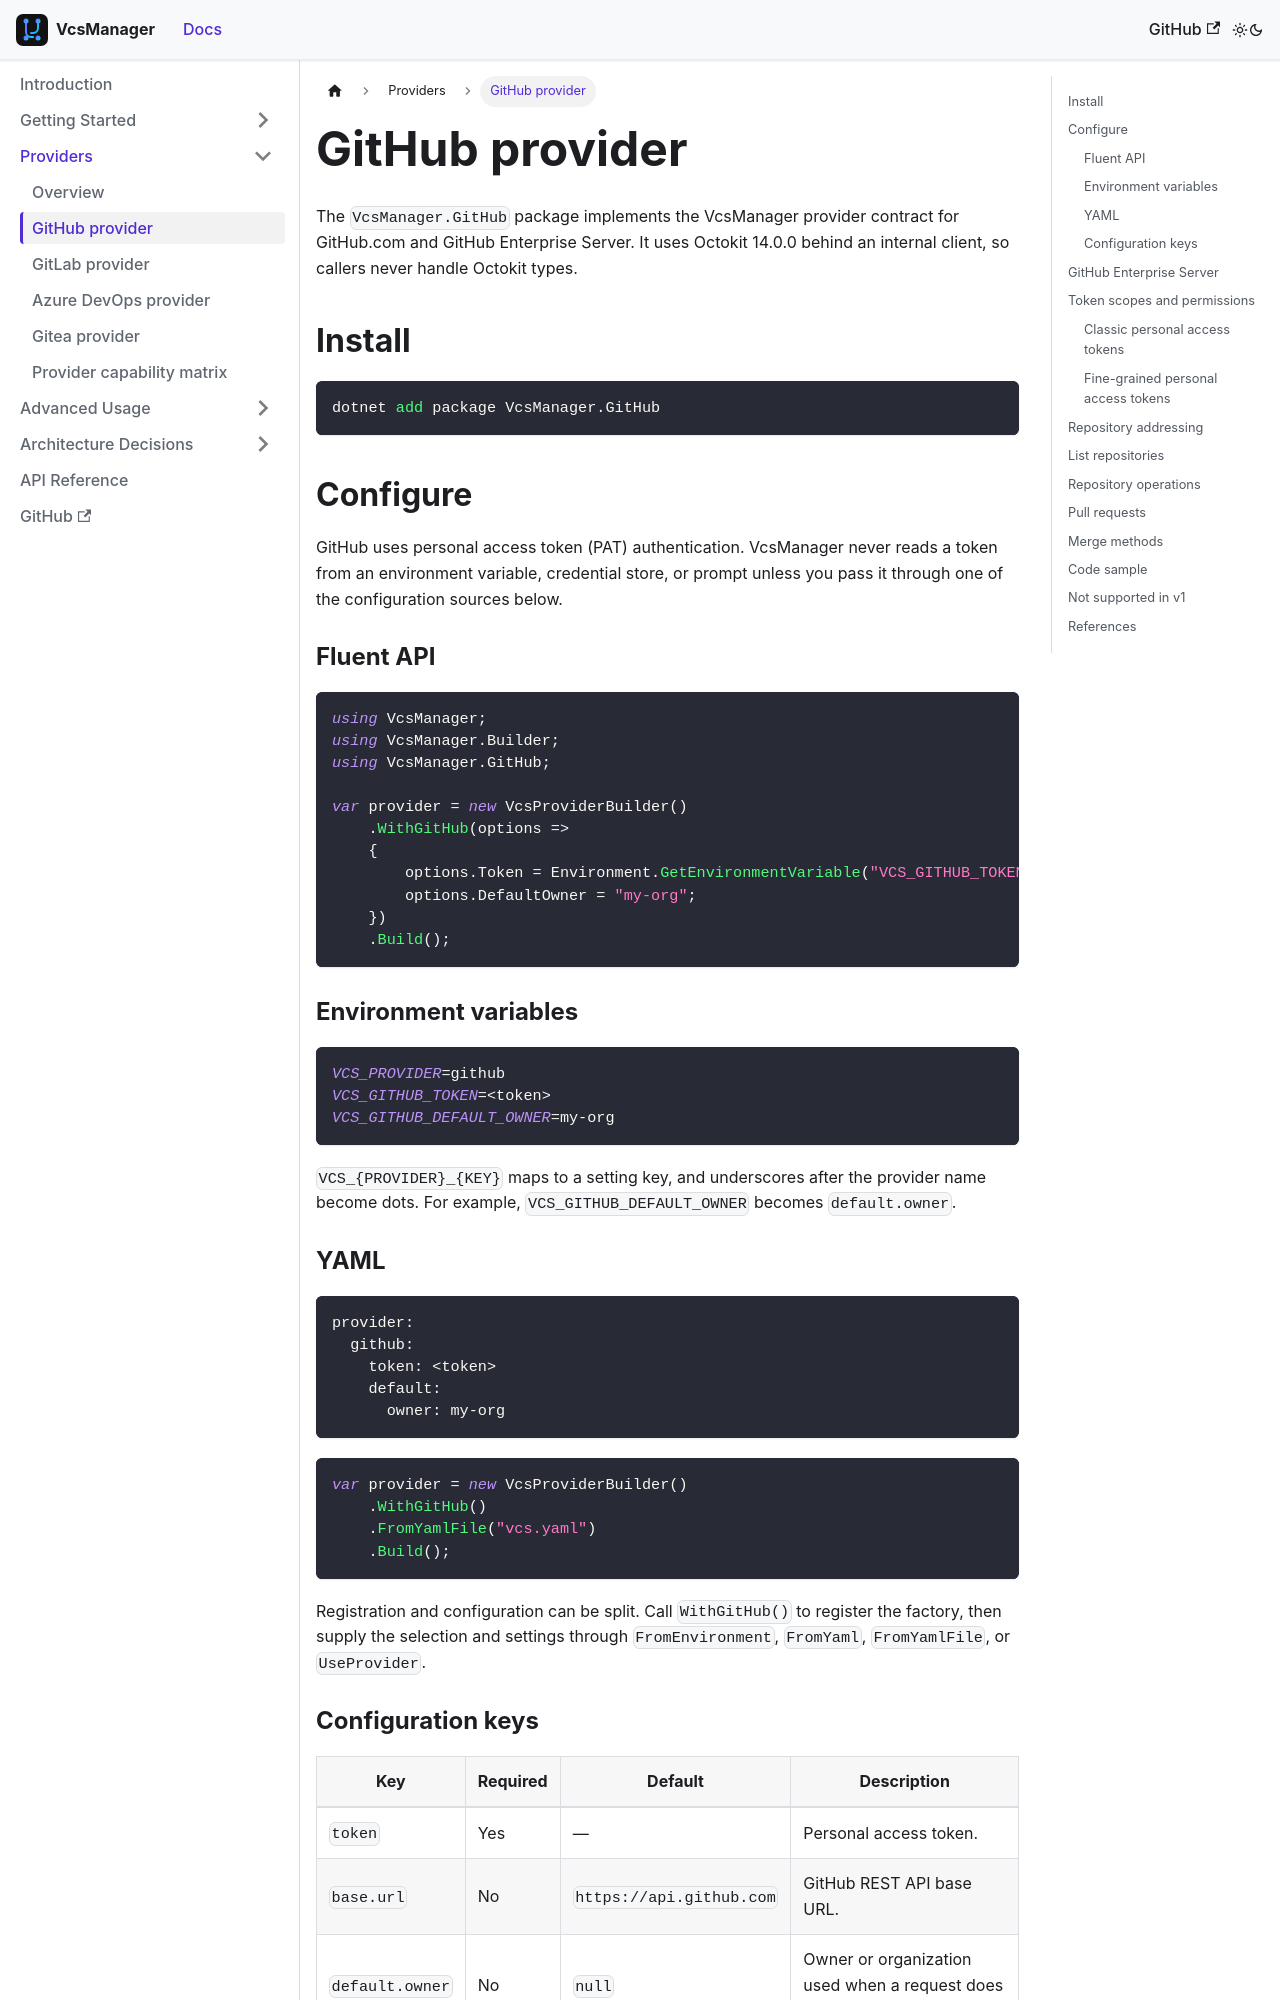

repository: mrhamburg/VcsManager · page: docs/providers/github/index.html · generator: docusaurus

# GitHub provider

The `VcsManager.GitHub` package implements the VcsManager provider contract for
GitHub.com and GitHub Enterprise Server. It uses Octokit 14.0.0 behind an
internal client, so callers never handle Octokit types.

## Install

```bash
dotnet add package VcsManager.GitHub
```

## Configure

GitHub uses personal access token (PAT) authentication. VcsManager never reads
a token from an environment variable, credential store, or prompt unless you
pass it through one of the configuration sources below.

### Fluent API

```csharp
using VcsManager;
using VcsManager.Builder;
using VcsManager.GitHub;

var provider = new VcsProviderBuilder()
    .WithGitHub(options =>
    {
        options.Token = Environment.GetEnvironmentVariable("VCS_GITHUB_TOKEN");
        options.DefaultOwner = "my-org";
    })
    .Build();
```

### Environment variables

```bash
VCS_PROVIDER=github
VCS_GITHUB_TOKEN=<token>
VCS_GITHUB_DEFAULT_OWNER=my-org
```

`VCS_{PROVIDER}_{KEY}` maps to a setting key, and underscores after the provider
name become dots. For example, `VCS_GITHUB_DEFAULT_OWNER` becomes
`default.owner`.

### YAML

```yaml
provider:
  github:
    token: <token>
    default:
      owner: my-org
```

```csharp
var provider = new VcsProviderBuilder()
    .WithGitHub()
    .FromYamlFile("vcs.yaml")
    .Build();
```

Registration and configuration can be split. Call `WithGitHub()` to register
the factory, then supply the selection and settings through `FromEnvironment`,
`FromYaml`, `FromYamlFile`, or `UseProvider`.

### Configuration keys

| Key | Required | Default | Description |
| --- | --- | --- | --- |
| `token` | Yes | — | Personal access token. |
| `base.url` | No | `https://api.github.com` | GitHub REST API base URL. |
| `default.owner` | No | `null` | Owner or organization used when a request does not specify one. |

## GitHub Enterprise Server

Set `BaseUrl` to the server REST API URL, including the API path:

```csharp
var provider = new VcsProviderBuilder()
    .WithGitHub(options =>
    {
        options.Token = token;
        options.BaseUrl = "https://github.example.com/api/v3";
    })
    .Build();
```

or:

```bash
VCS_PROVIDER=github
VCS_GITHUB_TOKEN=<token>
VCS_GITHUB_BASE_URL=https://github.example.com/api/v3
```

## Token scopes and permissions

The minimum permissions depend on the operation and the repository visibility.
